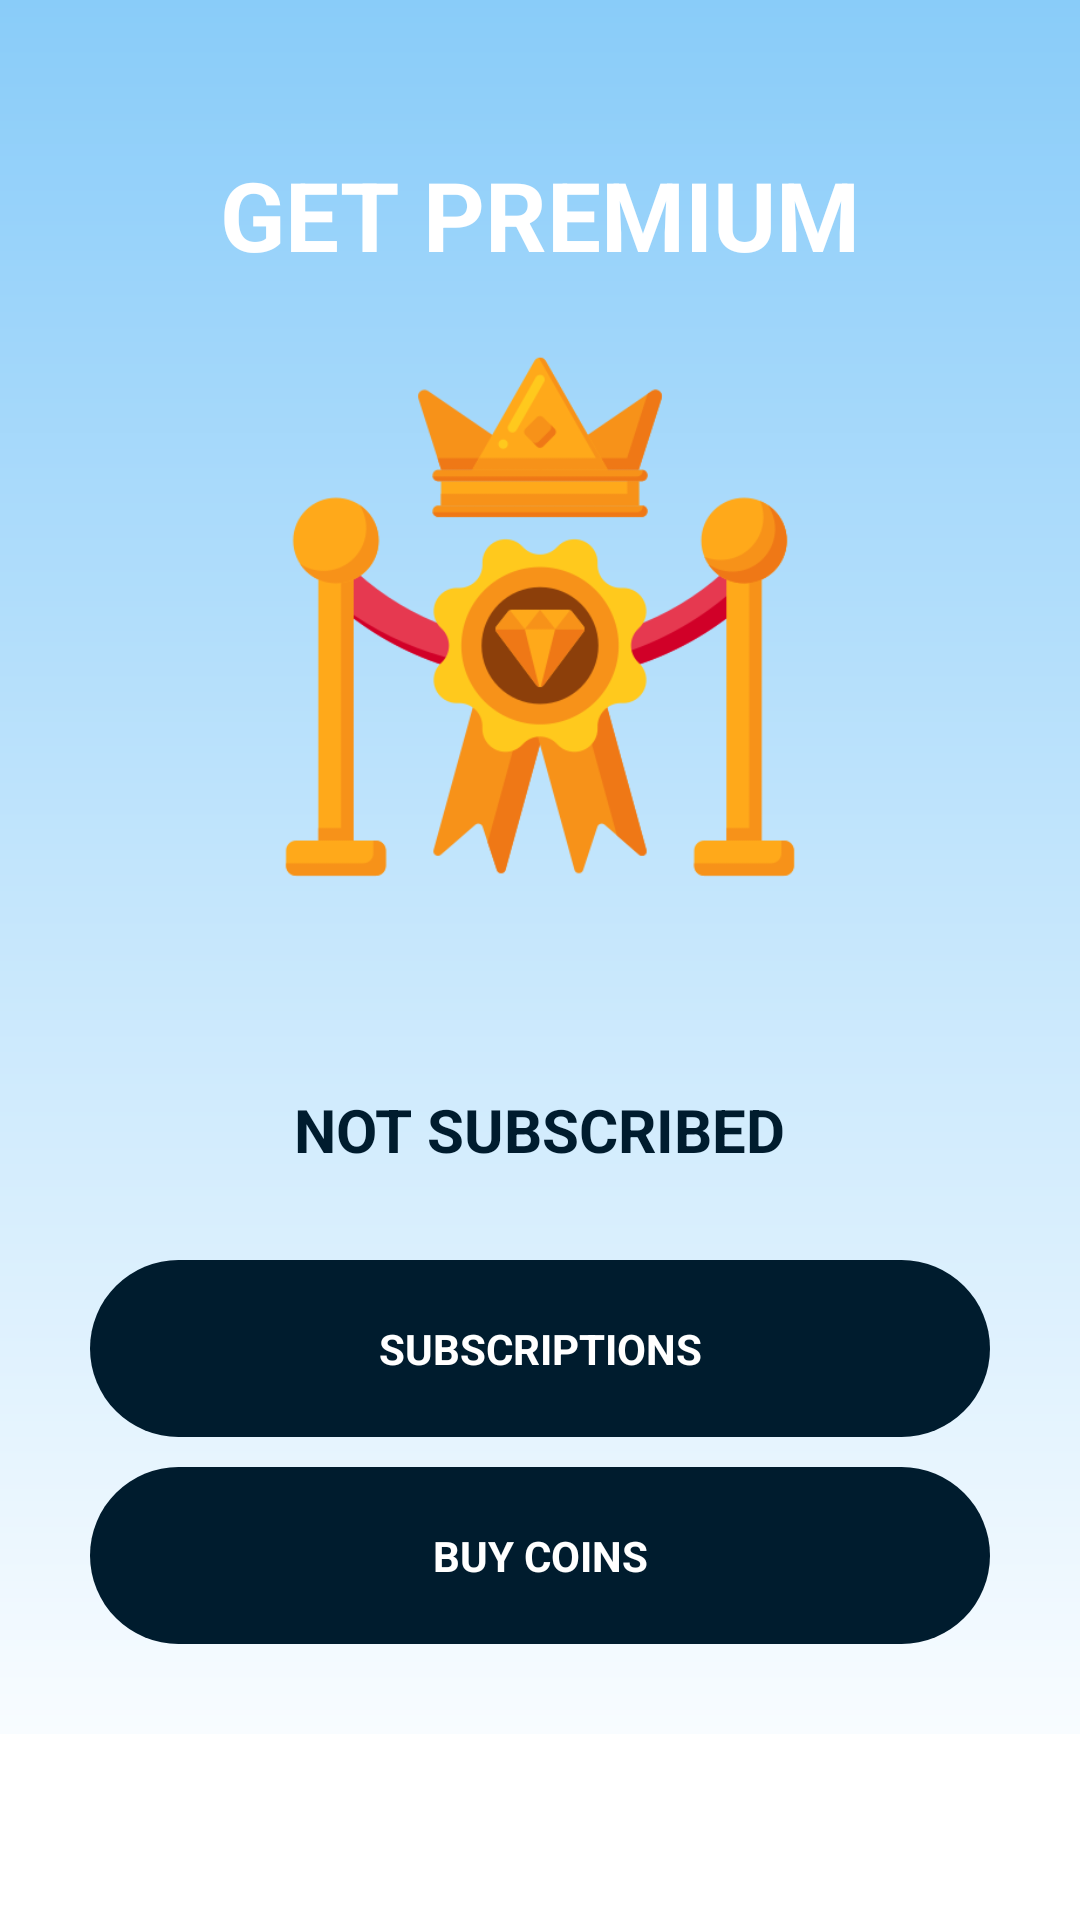

Layout XML and referenced resources for this Android screen:
<!-- AndroidManifest.xml: application theme Theme.PDFReader -->
<!-- res/layout/activity_iapactivity.xml -->
<?xml version="1.0" encoding="utf-8"?>
<ScrollView xmlns:android="http://schemas.android.com/apk/res/android"
    xmlns:tools="http://schemas.android.com/tools"
    android:layout_width="match_parent"
    android:layout_height="match_parent">

    <LinearLayout
        android:layout_width="match_parent"
        android:layout_height="wrap_content"
        android:background="@drawable/o1_background"
        android:gravity="center_horizontal"
        android:orientation="vertical"
        tools:context=".o1purchase.activities.IAPActivity">


        <TextView
            android:layout_width="wrap_content"
            android:layout_height="wrap_content"
            android:layout_marginTop="50dp"
            android:text="Get premium"
            android:textAllCaps="true"
            android:textColor="#fff"
            android:textSize="32sp"
            android:textStyle="bold"/>
        
        <ImageView
            android:layout_width="200dp"
            android:layout_height="200dp"
            android:src="@drawable/o1_vip"
            android:layout_marginTop="20dp"/>

        <TextView
            android:id="@+id/txt_subscribed"
            android:layout_width="wrap_content"
            android:layout_height="wrap_content"
            android:layout_marginTop="50dp"
            android:text="Not Subscribed"
            android:textAllCaps="true"
            android:textColor="#001C2E"
            android:textSize="20sp"
            android:textStyle="bold" />

        <LinearLayout
            android:id="@+id/subscriptions_group"
            android:layout_width="match_parent"
            android:layout_height="wrap_content"
            android:layout_margin="20dp"
            android:gravity="center_horizontal"
            android:orientation="vertical"
            android:padding="10dp">

            <TextView
                android:id="@+id/btn_subscribe"
                android:layout_width="match_parent"
                android:layout_height="wrap_content"
                android:onClick="on_click_btn_subscribe"
                android:text="Subscriptions"
                android:gravity="center"
                android:padding="20dp"
                android:textStyle="bold"
                android:textAllCaps="true"
                android:background="@drawable/o1_bg_btn"
                android:textColor="#fff" />

            <TextView
                android:id="@+id/btn_buy_coins"
                android:layout_width="match_parent"
                android:layout_height="wrap_content"
                android:onClick="on_click_btn_buy_coins"
                android:text="Buy Coins"
                android:gravity="center"
                android:textStyle="bold"
                android:padding="20dp"
                android:layout_marginTop="10dp"
                android:textAllCaps="true"
                android:background="@drawable/o1_bg_btn"
                android:textColor="#fff" />
        </LinearLayout>


    </LinearLayout>
</ScrollView>
<!-- resources referenced by this layout -->
<resources>
  <!-- drawable o1_background (drawable) -->
  <?xml version="1.0" encoding="utf-8"?>
  <shape xmlns:android="http://schemas.android.com/apk/res/android">
      <gradient
          android:angle="-90"
          android:centerColor="#C2E5FC"
          android:endColor="#F8FCFF"
          android:startColor="#89CCF9" />
  </shape>
  <!-- drawable o1_bg_btn (drawable) -->
  <?xml version="1.0" encoding="utf-8"?>
  <shape xmlns:android="http://schemas.android.com/apk/res/android">
      <solid android:color="#001C2E"/>
      <corners android:radius="40dp"/>
  
  </shape>
  <!-- drawable o1_vip: png bitmap (drawable, 34833 bytes) -->
  <style name="Theme.PDFReader" parent="Theme.MaterialComponents.DayNight.DarkActionBar">
          
          <item name="colorPrimary">#FFEB3B</item>
          <item name="colorPrimaryVariant">#FFC107</item>
          <item name="colorOnPrimary">@color/white</item>
          
          <item name="colorSecondary">#FFC107</item>
          <item name="colorSecondaryVariant">#FF9800</item>
          <item name="colorOnSecondary">@color/black</item>
          
          <item name="android:statusBarColor" tools:targetApi="l">?attr/colorPrimaryVariant</item>
          
      </style>
  <!-- not gathered from this repository: default colours our renderer supplied (Android Studio template values) -->
  <color name="black">#FF000000</color>
  <color name="white">#FFFFFFFF</color>
</resources>
